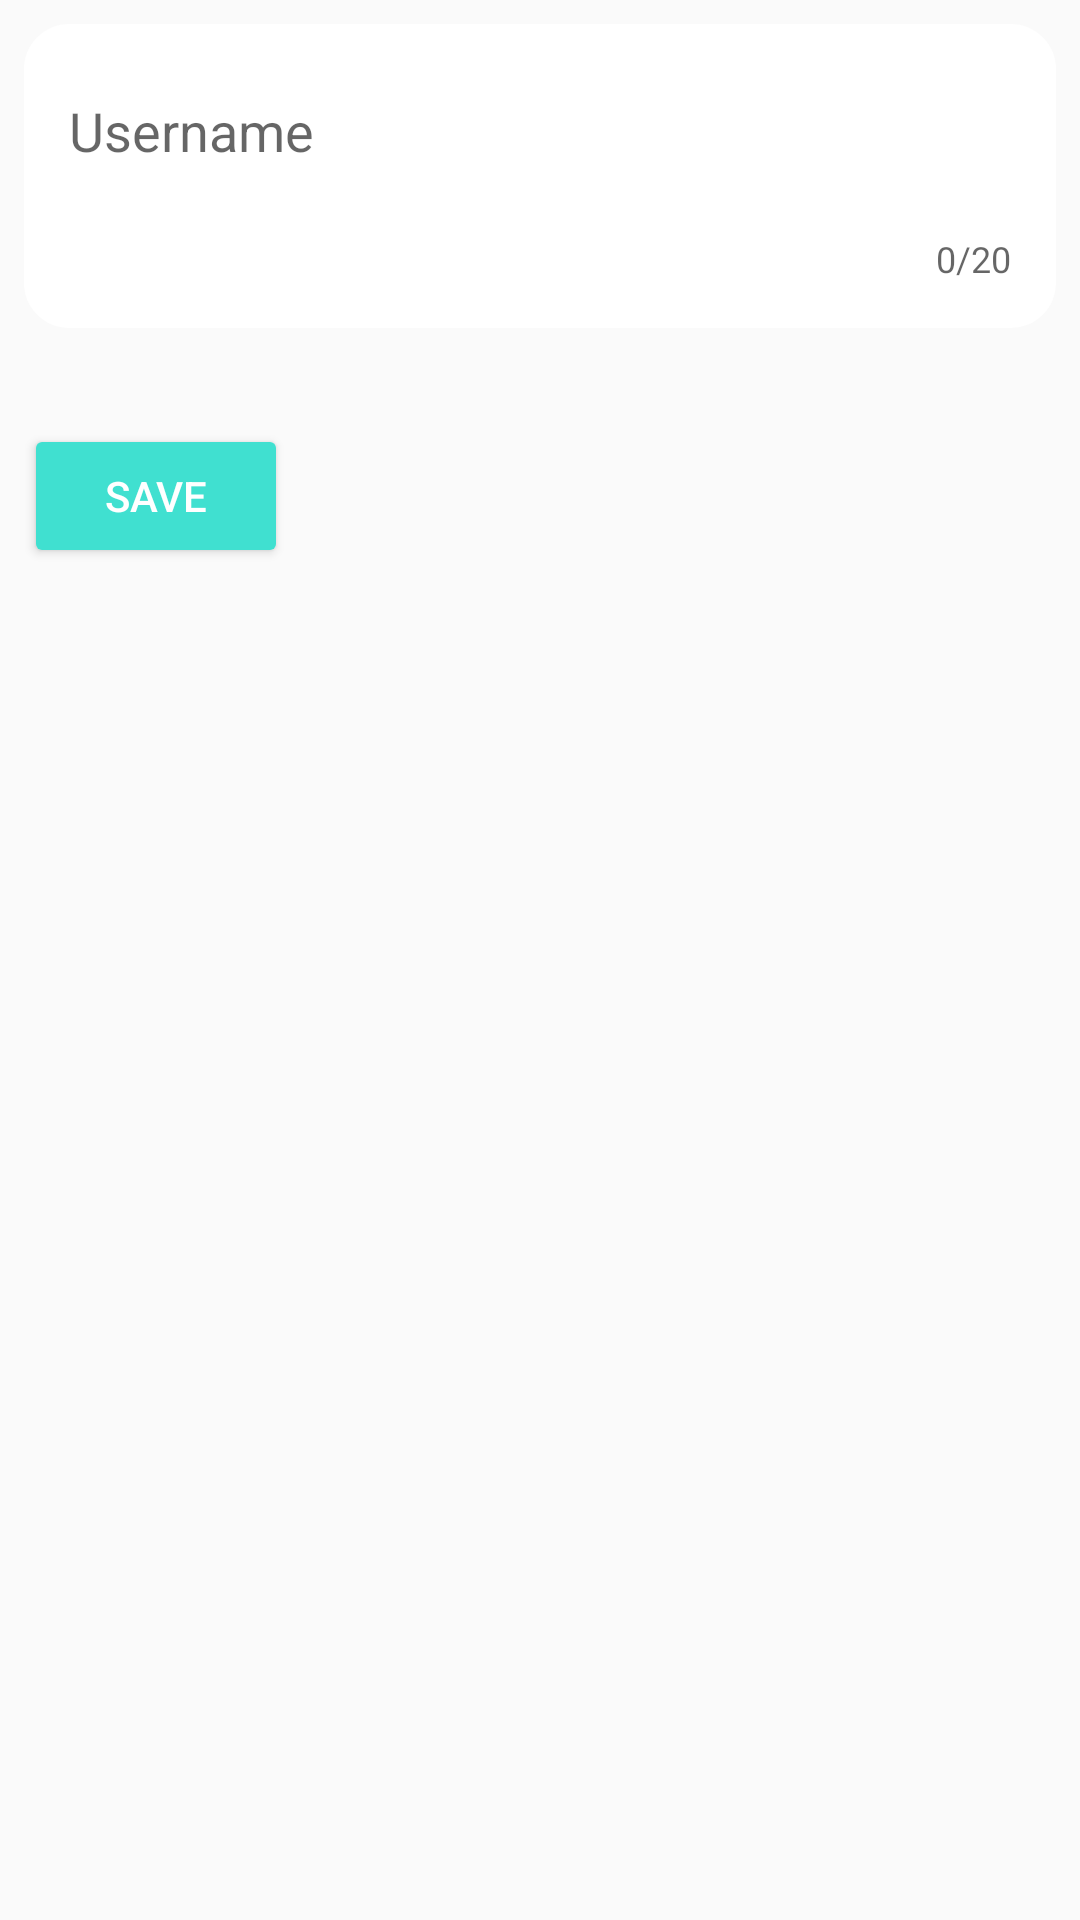

Write the Android layout XML for this screen, with the resource values it uses.
<!-- AndroidManifest.xml: application theme AppTheme -->
<!-- res/layout/activity_change_username.xml -->
<?xml version="1.0" encoding="utf-8"?>
<android.support.constraint.ConstraintLayout
    xmlns:android="http://schemas.android.com/apk/res/android"
    xmlns:app="http://schemas.android.com/apk/res-auto"
    xmlns:tools="http://schemas.android.com/tools"
    android:layout_width="match_parent"
    android:layout_height="match_parent"
    tools:context=".ChangeUsernameActivity">


    <android.support.design.widget.TextInputLayout
        android:id="@+id/username_changes"
        android:layout_width="match_parent"
        android:layout_height="wrap_content"
        android:layout_marginEnd="8dp"
        android:layout_marginStart="8dp"
        android:layout_marginTop="8dp"
        android:background="@drawable/chat_editext"
        android:padding="15dp"
        app:counterEnabled="true"
        app:counterMaxLength="20"
        app:layout_constraintEnd_toEndOf="parent"
        app:layout_constraintStart_toStartOf="parent"
        app:layout_constraintTop_toTopOf="parent">

        <android.support.design.widget.TextInputEditText
            android:layout_width="match_parent"
            android:layout_height="40dp"
            android:background="@null"
            android:gravity="start"
            android:hint="Username"
            android:maxLength="20"
            android:maxLines="1"
            android:textAppearance="?android:attr/textAppearanceMedium" />
    </android.support.design.widget.TextInputLayout>


    <Button
        android:id="@+id/save_username"
        android:layout_width="wrap_content"
        android:layout_height="wrap_content"
        android:layout_marginStart="8dp"
        android:layout_marginTop="32dp"
        android:backgroundTint="@color/colorPrimary"
        android:gravity="center"
        android:text="Save"
        android:textColor="#fff"
        app:layout_constraintStart_toStartOf="parent"
        app:layout_constraintTop_toBottomOf="@+id/username_changes" />



</android.support.constraint.ConstraintLayout>
<!-- resources referenced by this layout -->
<resources>
  <color name="colorPrimary">#40E0D0</color>
  <!-- drawable chat_editext (drawable) -->
  <?xml version="1.0" encoding="utf-8"?>
  <shape xmlns:android="http://schemas.android.com/apk/res/android"
      android:shape="rectangle">
      <solid android:color="#ffffff" />
  
      <corners
          android:bottomLeftRadius="15dp"
          android:bottomRightRadius="15dp"
          android:topLeftRadius="15dp"
          android:topRightRadius="15dp">
  
      </corners>
  </shape>
  <style name="AppTheme" parent="Theme.AppCompat.DayNight.NoActionBar">
          
          <item name="colorPrimary">@color/colorPrimary</item>
          <item name="colorPrimaryDark">@color/colorPrimaryDark</item>
          <item name="colorAccent">@color/colorAccent</item>
          <item name="android:windowActivityTransitions">true</item>
      </style>
  <color name="colorPrimaryDark">#000</color>
  <color name="colorAccent">#40E0D0</color>
</resources>
